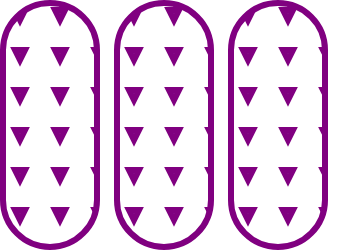
t = 0.00 s
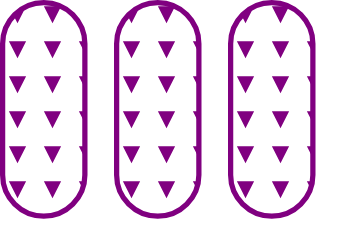
t = 0.38 s
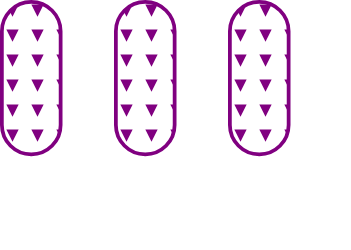
t = 1.13 s
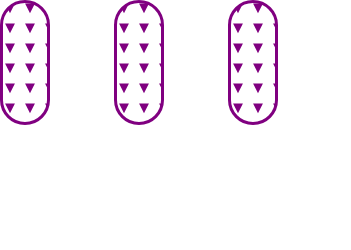
t = 1.50 s
t = 1.88 s: frame unchanged from t = 1.13 s, image omitted
t = 2.63 s: frame unchanged from t = 0.38 s, image omitted

The animated SVG that drew these frames (rendered in a browser with its animation timeline set to each time). Animation: 3 SMIL elements (animateTransform=3); one cycle of 3.00 s, repeats indefinitely.

<svg width="351" height="250" xmlns="http://www.w3.org/2000/svg"><g transform="translate(0)"><g style="stroke:purple;stroke-width:6;"><g style="fill:url(#pattern);"><defs><pattern id="pattern" x="0" y="0" width="40" height="40" patternUnits="userSpaceOnUse"><polygon points="15,10 25,10 20,20"></polygon></pattern></defs><rect x="3" y="3" width="94" height="244" rx="47" ry="47"><animateTransform attributeType="xml" attributeName="transform" type="scale" values="1,1; 0.5,0.5; 1,1" begin="0s" dur="3s" repeatCount="indefinite"></animateTransform></rect></g></g></g><g transform="translate(114)"><g style="stroke:purple;stroke-width:6;"><g style="fill:url(#pattern);"><defs><pattern id="pattern" x="0" y="0" width="40" height="40" patternUnits="userSpaceOnUse"><polygon points="15,10 25,10 20,20"></polygon></pattern></defs><rect x="3" y="3" width="94" height="244" rx="47" ry="47"><animateTransform attributeType="xml" attributeName="transform" type="scale" values="1,1; 0.5,0.5; 1,1" begin="0s" dur="3s" repeatCount="indefinite"></animateTransform></rect></g></g></g><g transform="translate(228)"><g style="stroke:purple;stroke-width:6;"><g style="fill:url(#pattern);"><defs><pattern id="pattern" x="0" y="0" width="40" height="40" patternUnits="userSpaceOnUse"><polygon points="15,10 25,10 20,20"></polygon></pattern></defs><rect x="3" y="3" width="94" height="244" rx="47" ry="47"><animateTransform attributeType="xml" attributeName="transform" type="scale" values="1,1; 0.5,0.5; 1,1" begin="0s" dur="3s" repeatCount="indefinite"></animateTransform></rect></g></g></g></svg>
